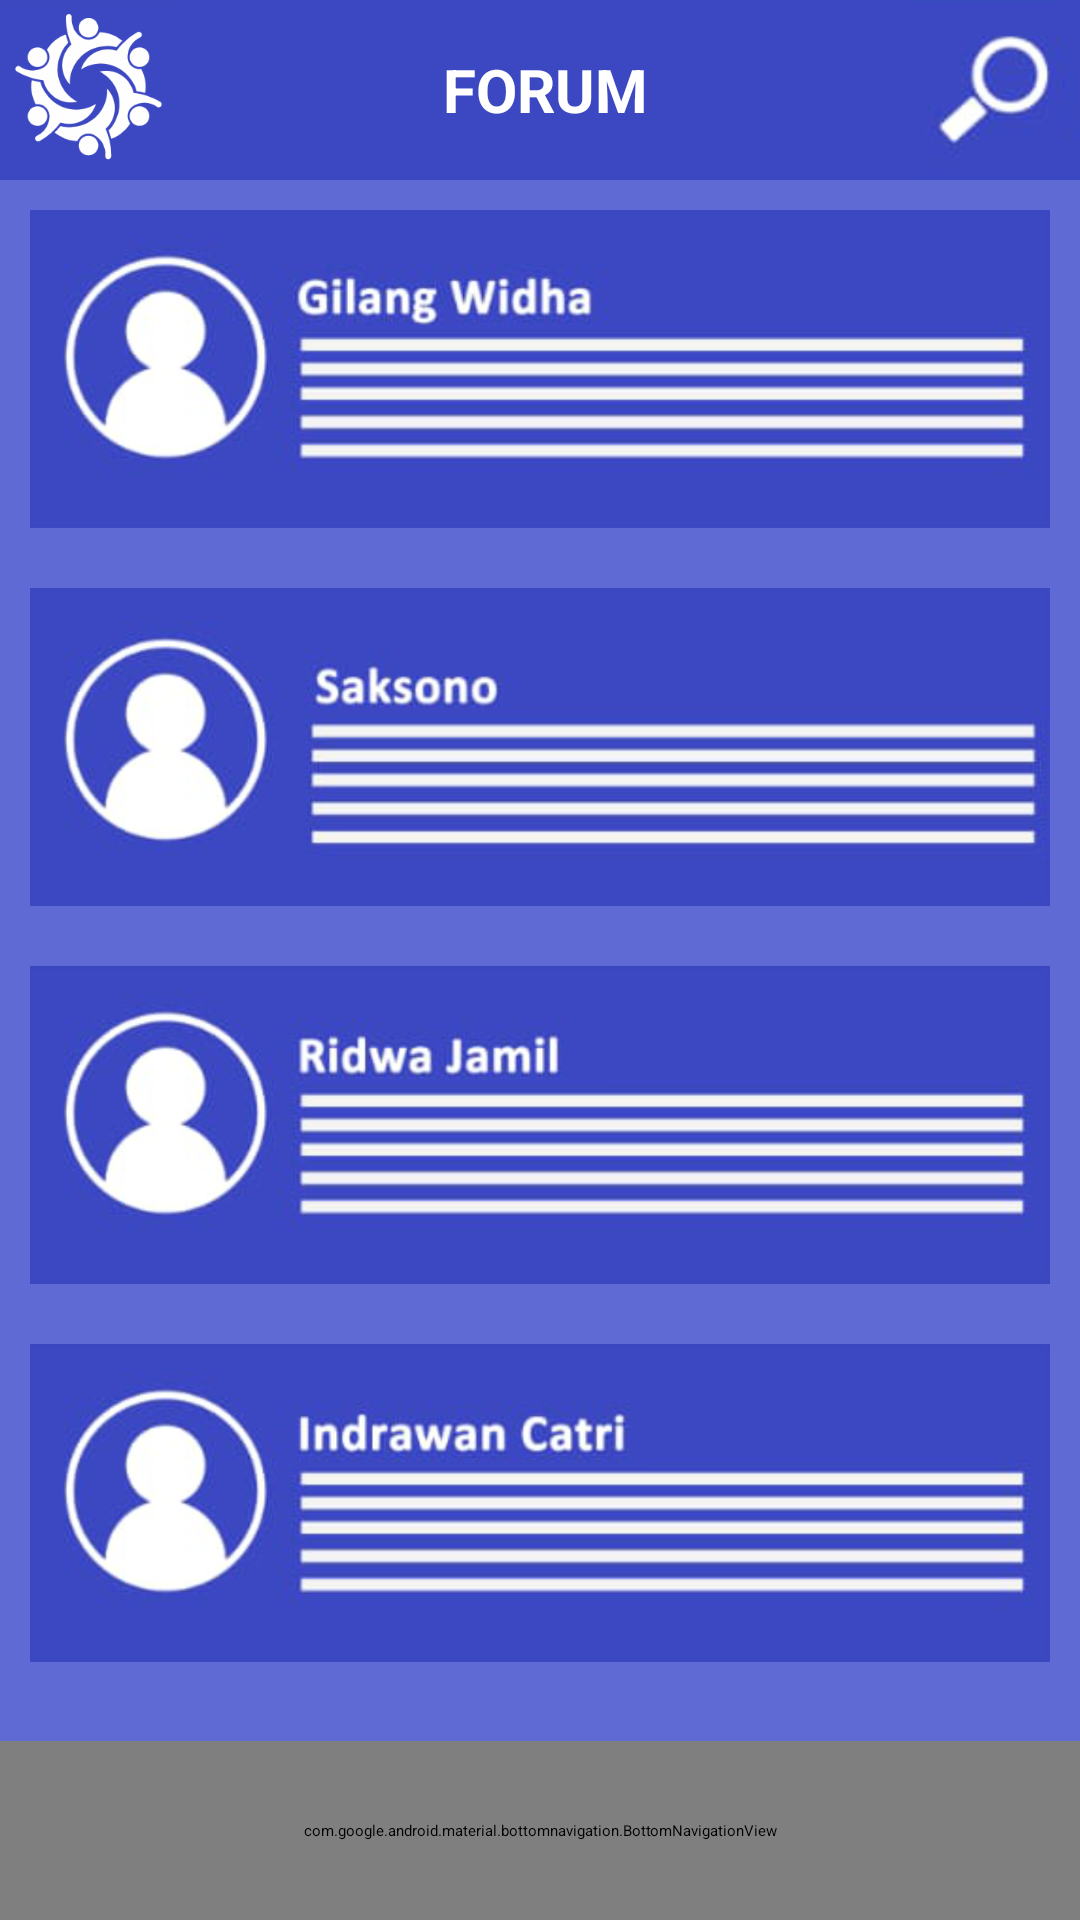

Write the Android layout XML for this screen, with the resource values it uses.
<!-- AndroidManifest.xml: application theme AppTheme.NoActionBar -->
<!-- res/layout/activity_forum.xml -->
<?xml version="1.0" encoding="utf-8"?>
<LinearLayout xmlns:android="http://schemas.android.com/apk/res/android"
    xmlns:app="http://schemas.android.com/apk/res-auto"
    xmlns:tools="http://schemas.android.com/tools"
    android:layout_width="match_parent"
    android:layout_height="match_parent"
    android:orientation="vertical"
    android:background="@drawable/bg_menu"
    tools:context=".MenuActivity">
    <LinearLayout
        android:layout_width="match_parent"
        android:layout_height="wrap_content"
        android:gravity="center"
        android:background="@drawable/bg_navbar"
        android:orientation="horizontal">
        <ImageView
            android:layout_width="wrap_content"
            android:layout_height="60dp"
            android:src="@drawable/icon_circle_nav"
            android:scaleType="fitCenter"
            android:adjustViewBounds="true"/>
        <TextView
            android:layout_width="match_parent"
            android:layout_height="wrap_content"
            android:layout_weight="0.5"
            android:text="@string/forum"
            android:textSize="20sp"
            android:textColor="#ffffff"
            android:textStyle="bold"
            android:gravity="center"/>
        <ImageView
            android:layout_width="wrap_content"
            android:layout_height="60dp"
            android:src="@drawable/icon_search_nav"
            android:scaleType="fitCenter"
            android:adjustViewBounds="true"/>
    </LinearLayout>
    <LinearLayout
        android:layout_width="match_parent"
        android:layout_height="match_parent"
        android:orientation="vertical">
        <ScrollView
            android:layout_width="match_parent"
            android:layout_height="match_parent"
            android:layout_marginBottom="60dp">
            <LinearLayout
                android:layout_width="match_parent"
                android:layout_height="wrap_content"
                android:orientation="vertical">
                <androidx.cardview.widget.CardView
                    android:layout_width="match_parent"
                    android:layout_height="wrap_content"
                    android:padding="10dp"
                    android:background="#00ffffff">
                    <ImageView
                        android:layout_width="match_parent"
                        android:layout_height="wrap_content"
                        android:src="@drawable/chat_1"
                        android:scaleType="fitCenter"
                        android:adjustViewBounds="true"
                        android:padding="10dp"
                        android:background="@drawable/bg_menu"
                        android:elevation="10dp"
                        android:contentDescription="TODO" />
                </androidx.cardview.widget.CardView>
                <androidx.cardview.widget.CardView
                    android:layout_width="match_parent"
                    android:layout_height="wrap_content"
                    android:padding="10dp"
                    android:background="#00ffffff">
                    <ImageView
                        android:layout_width="match_parent"
                        android:layout_height="wrap_content"
                        android:src="@drawable/chat_2"
                        android:scaleType="fitCenter"
                        android:adjustViewBounds="true"
                        android:padding="10dp"
                        android:background="@drawable/bg_menu"
                        android:elevation="10dp"
                        android:contentDescription="TODO"/>
                </androidx.cardview.widget.CardView>
                <androidx.cardview.widget.CardView
                    android:layout_width="match_parent"
                    android:layout_height="wrap_content"
                    android:padding="10dp"
                    android:background="#00ffffff">
                    <ImageView
                        android:layout_width="match_parent"
                        android:layout_height="wrap_content"
                        android:src="@drawable/chat_3"
                        android:scaleType="fitCenter"
                        android:adjustViewBounds="true"
                        android:padding="10dp"
                        android:background="@drawable/bg_menu"
                        android:elevation="10dp"
                        android:contentDescription="TODO" />
                </androidx.cardview.widget.CardView>
                <androidx.cardview.widget.CardView
                    android:layout_width="match_parent"
                    android:layout_height="wrap_content"
                    android:padding="10dp"
                    android:background="#00ffffff">
                    <ImageView
                        android:layout_width="match_parent"
                        android:layout_height="wrap_content"
                        android:src="@drawable/chat_4"
                        android:scaleType="fitCenter"
                        android:adjustViewBounds="true"
                        android:padding="10dp"
                        android:background="@drawable/bg_menu"
                        android:elevation="10dp"
                        android:contentDescription="TODO"/>
                </androidx.cardview.widget.CardView>
            </LinearLayout>

        </ScrollView>
    </LinearLayout>
    <com.google.android.material.bottomnavigation.BottomNavigationView

        android:id="@+id/bottomNavigationView"
        android:layout_width="match_parent"
        android:layout_height="60dp"
        android:background="@drawable/bg_navbar"
        android:visibility="visible"
        app:labelVisibilityMode="unlabeled"
        android:layout_marginTop="-60dp"
        app:itemIconSize="40dp"
        app:itemIconTint="@drawable/tab_color"
        app:menu="@menu/nav_menu">

    </com.google.android.material.bottomnavigation.BottomNavigationView>

</LinearLayout>
<!-- resources referenced by this layout -->
<resources>
  <!-- drawable bg_menu: png bitmap (drawable, 224 bytes) -->
  <!-- drawable bg_navbar: png bitmap (drawable, 232 bytes) -->
  <!-- drawable chat_1: png bitmap (drawable, 186137 bytes) -->
  <!-- drawable chat_2: png bitmap (drawable, 153595 bytes) -->
  <!-- drawable chat_3: png bitmap (drawable, 173643 bytes) -->
  <!-- drawable chat_4: png bitmap (drawable, 188602 bytes) -->
  <!-- drawable icon_circle_nav: png bitmap (drawable, 17828 bytes) -->
  <!-- drawable icon_search_nav: png bitmap (drawable, 30100 bytes) -->
  <!-- drawable tab_color (drawable) -->
  <?xml version="1.0" encoding="utf-8"?>
  <selector xmlns:android="http://schemas.android.com/apk/res/android">
      <item android:color="@color/white" android:state_checked="true"/>
      <item android:color="#70A2B8"/>
  </selector>
  <string name="forum">FORUM</string>
  <!-- not gathered from this repository: default colours our renderer supplied (Android Studio template values) -->
  <color name="white">#FFFFFFFF</color>
</resources>
